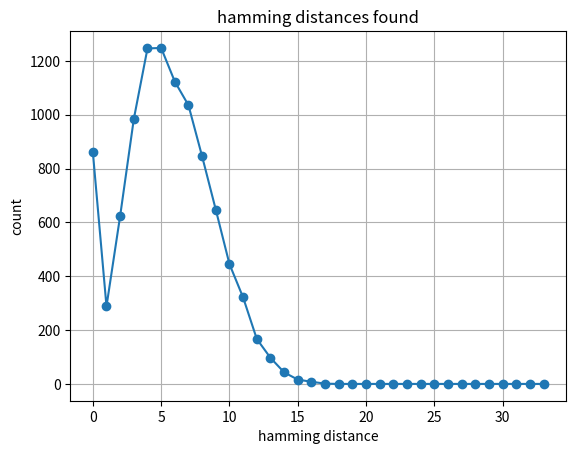

Write the Python code that produced this figure.
import numpy as np
import matplotlib.pyplot as plt


class Sdm_ee():

	# calculate SDM empirical error

	def __init__(self, nrows, ncols, nact, k, d, ntrials=10000, count_multiple_matches_as_error=True, debug=False,
			save_error_rate_vs_hamming_distance=False):
		# nrows is number of rows (hard locations) in the SDM
		# ncols is the number of columns
		# nact is activaction count
		# k is number of items stored in sdm
		# d is the number of items in item memory.  Used to compute probability of error in recall with d-1 distractors
		# count_multiple_matches_as_error = True to count multiple distractor hammings == match as error
		# save_error_rate_vs_hamming_distance true to save error_count_vs_hamming, used to figure out what
		# happens to error rate when distractor(s) having same hamming distance as match not always counted as error
		self.nrows = nrows
		self.ncols = ncols
		self.nact = nact
		self.k = k
		self.d = d
		self.ntrials = ntrials
		self.count_multiple_matches_as_error = count_multiple_matches_as_error
		self.debug = debug
		self.save_error_rate_vs_hamming_distance = save_error_rate_vs_hamming_distance
		self.empiricalError()


	def empiricalError(self):
		# compute empirical error by storing then recalling items from SDM
		debug = self.debug
		trial_count = 0
		fail_count = 0
		bit_errors_found = 0
		bits_compared = 0
		mhcounts = np.zeros(self.ncols+1, dtype=np.int32)  # match hamming counts
		max_num_overlaps = (self.k-1) * self.nact
		ovcounts = np.zeros(max_num_overlaps + 1, dtype=np.int32)
		rng = np.random.default_rng()
		if self.save_error_rate_vs_hamming_distance:
			error_count_vs_hamming = np.zeros(self.ncols+1, dtype=np.int32)
		while trial_count < self.ntrials:
			# setup sdm structures
			hl_cache = {}  # cache mapping address to random hard locations
			contents = np.zeros((self.nrows, self.ncols+1,), dtype=np.int8)  # contents matrix
			im = rng.integers(0, high=2, size=(self.d, self.ncols), dtype=np.int8)
			# im = np.random.randint(0,high=2,size=(self.d, self.ncols), dtype=np.int8)  # item memory
			addr_base_length = self.k + self.ncols - 1
			# address_base = np.random.randint(0,high=2,size=addr_base_length, dtype=np.int8)
			## address_base = rng.integers(0, high=2, size=addr_base_length, dtype=np.int8)
			address_base2 = rng.integers(0, high=2, size=(self.k, self.ncols), dtype=np.int8)
			# exSeq= np.random.randint(low = 0, high = self.d, size=self.k) # random sequence to represent
			exSeq = rng.integers(0, high=self.d, size=self.k, dtype=np.int16)
			if debug:
				print("EmpiricalError, trial %s" % (trial_count+1))
				print("im=%s" % im)
				print("address_base2=%s" % address_base2)
				print("exSeq=%s" % exSeq)
				print("contents=%s" % contents)
			# store sequence
			# import pdb; pdb.set_trace()
			for i in range(self.k):
				## address = address_base[i:i+self.ncols]
				address = address_base2[i]
				data = im[exSeq[i]]
				vector_to_store = np.append(np.logical_xor(address, data), [1])
				hv = hash(address.tobytes()) # hash of address
				if hv not in hl_cache:
					hl_cache[hv] =  np.random.choice(self.nrows, size=self.nact, replace=False)
				hl = hl_cache[hv]  # random hard locations selected for this address
				contents[hl] += vector_to_store*2-1  # convert vector to +1 / -1 then store
				if self.debug:
					print("Storing item %s" % (i+1))
					print("address=%s, data=%s, vector_to_store=%s, contents=%s" % (address, data, vector_to_store, contents))
			# recall sequence
			if debug:
				print("Starting recall")
			for i in range(self.k):
				## address = address_base[i:i+self.ncols]
				address = address_base2[i]
				data = im[exSeq[i]]
				hv = hash(address.tobytes()) # hash of address
				hl = hl_cache[hv]  # random hard locations selected for this address
				csum = np.sum(contents[hl], axis=0)  # counter sum
				nadds = csum[-1]     # number of items added to form this sum
				ovcounts[nadds - self.nact] += 1  # for making distribution of overlaps
				recalled_vector = csum[0:-1] > 0   # will be binary vector, also works as int8; slice to remove nadds
				recalled_data = np.logical_xor(address, recalled_vector)
				hamming_distances = np.count_nonzero(im[:,] != recalled_data, axis=1)
				mhcounts[hamming_distances[exSeq[i]]] += 1
				bit_errors_found += hamming_distances[exSeq[i]]
				hamming_d_found = hamming_distances[exSeq[i]]
				selected_item = np.argmin(hamming_distances)
				if selected_item != exSeq[i]:
					fail_count += 1
					if self.save_error_rate_vs_hamming_distance:
						error_count_vs_hamming[hamming_distances[exSeq[i]]] += 1
				elif self.count_multiple_matches_as_error:
					# check for another item with the same hamming distance, if found, count as error
					hamming_distances[selected_item] = self.ncols+1
					next_closest = np.argmin(hamming_distances)
					if(hamming_distances[next_closest] == hamming_d_found):
						fail_count += 1
						if self.save_error_rate_vs_hamming_distance:
							error_count_vs_hamming[hamming_d_found] += 1
				bits_compared += self.ncols
				trial_count += 1
				if trial_count >= self.ntrials:
					break
				if debug:
					print("Recall item %s" % (i+1))
					print("address=%s,data=%s,csum=%s,recalled_vector=%s,recalled_data=%s,hamming_distances=%s,hamming_d_found=%s,fail_count=%s" % (
						address,data,csum,recalled_vector,recalled_data,hamming_distances,hamming_d_found,fail_count))
				if debug and trial_count > 10:
					debug=False
		self.perr = fail_count / trial_count  # overall probability of error
		self.mhcounts = mhcounts   # count of hamming distances found to matching item
		self.error_rate_vs_hamming = [error_count_vs_hamming[x]/mhcounts[x] for x in range(len(mhcounts))
			] if self.save_error_rate_vs_hamming_distance else None
		self.bit_error_rate = bit_errors_found / bits_compared
		self.ehdist = mhcounts / trial_count  # form distribution of match hammings
		self.emp_overlaps = ovcounts / np.sum(ovcounts)  # distribution of overlaps


def plot(data, title, xlabel, ylabel, label=None, data2=None, label2=None):
	xvals = range(len(data))
	plt.plot(xvals, data, "o-", label=label)
	plt.xlabel(xlabel)
	plt.ylabel(ylabel)
	plt.title(title)
	if data2 is not None:
		assert len(data) == len(data2), "len data=%s, data2=%s" % (len(data), len(data2))
		plt.plot(xvals, data2, "o-", label=label2)
		plt.legend(loc="upper right")
	plt.grid(True)
	plt.show()


def main():
	nrows=6; ncols=33; nact=2; k=6; d=27
	ee = Sdm_ee(nrows, ncols, nact, k, d)
	plot(ee.mhcounts, "hamming distances found", "hamming distance", "count")
	if ee.error_rate_vs_hamming is not None:
		plot(ee.error_rate_vs_hamming, "error rate vs hamming distances found", "hamming distance", "error rate")
		print("error_rate_vs_hamming=%s" % error_rate_vs_hamming)
	print("Bit error rate = %s" % ee.bit_error_rate)
	print("overall perr=%s" % ee.perr)


if __name__ == "__main__":
	# test sdm and bundle
	main()
